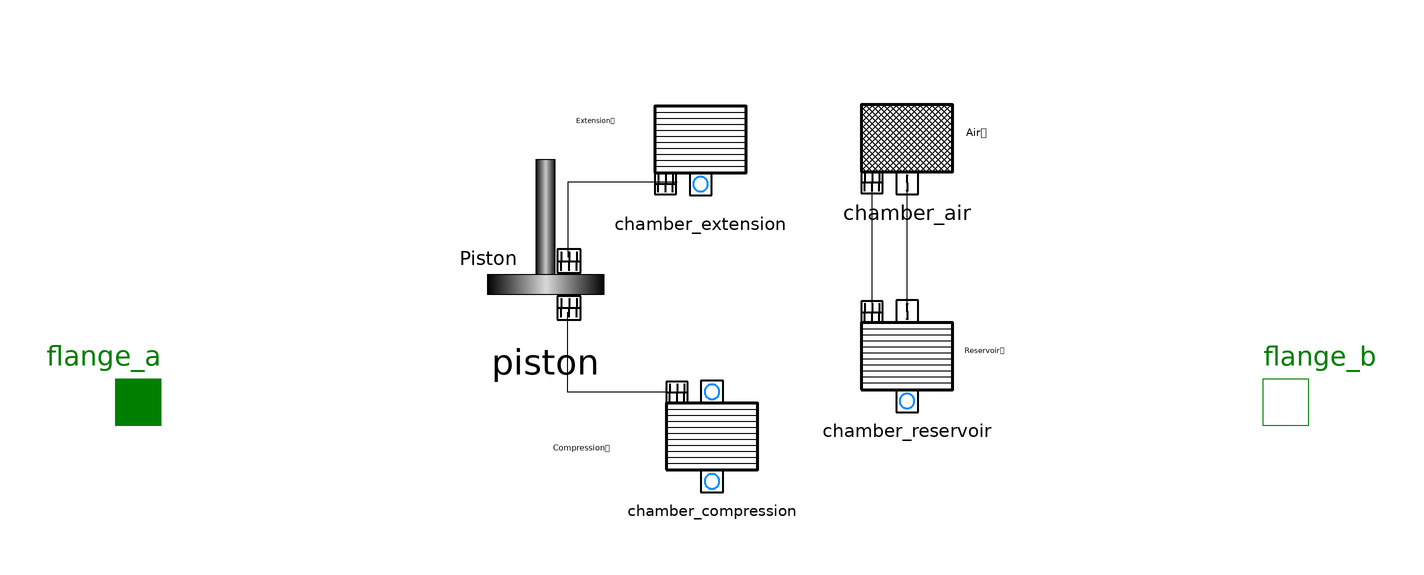

Above is the diagram view of the following Modelica model: its components placed by their Placement annotations and its connect equations drawn as lines.

model Damper_w
  import Modelica.Units.SI;
  
  extends Modelica.Mechanics.Translational.Interfaces.PartialCompliant;
  Chamber_Extension chamber_extension annotation(
    Placement(visible = true, transformation(origin = {-2, 44}, extent = {{-10, -10}, {10, 10}}, rotation = 0)));
  /*a*/ 
  Piston piston annotation(
    Placement(visible = true, transformation(origin = {-29, 29}, extent = {{-17, -17}, {17, 17}}, rotation = 0)));
  /*a*/ 
  Chamber_Compression chamber_compression annotation(
    Placement(visible = true, transformation(origin = {0, -6}, extent = {{-10, -10}, {10, 10}}, rotation = 0)));
  /*a*/ 
  Chamber_Reservoir chamber_reservoir(V_emu_start = 
  /*a*/ 
  GP.V_emu_total_start - chamber_compression.V_emu_start 
  - chamber_extension.V_emu_start) annotation(
    Placement(visible = true, transformation(origin = {34, 8}, extent = {{-10, -10}, {10, 10}}, rotation = 0)));
  /*a*/ 
  Chamber_Air chamber_air(x_start = chamber_reservoir.x_start) annotation(
    Placement(visible = true, transformation(origin = {34, 46}, extent = {{-10, -10}, {10, 10}}, rotation = 0)));
  SI.HeatFlowRate H_res, H_atm, U, P_w;
  /*a*/ 
  SI.Temperature T(start = GP.T_start);
equation
  
  chamber_extension.emu.T = T;
  chamber_compression.emu.T = T;
  chamber_reservoir.emu.T = T;
  chamber_air.gas.T = T;
  der(T) = 0;

  piston.x = GP.x_start + 0.03 * (cos(6.38 * time * 10) - 1);
//der(chamber_reservoir.ms.x) = 0;
//der(ce.emu.T) = 0;
  connect(chamber_extension.ms, piston.ms_up) annotation(
    Line(points = {{-6.1, 38.3}, {-25.1, 38.3}, {-25.1, 25.3}}));
  connect(chamber_compression.ms, piston.ms_down) annotation(
    Line(points = {{-6.1, 1.7}, {-25.1, 1.7}, {-25.1, 15.7}}));
  connect(chamber_reservoir.ms, chamber_air.ms) annotation(
    Line(points = {{27.9, 15.7}, {27.9, 37.7}}));
  connect(chamber_reservoir.sf, chamber_air.sf) annotation(
    Line(points = {{34, 15.8}, {34, 37.8}}));
  H_res = -piston.v * ((-piston.B) + piston.F_en);
  H_atm = 23.97 * 2 * 3.14 * GP.D_ro * GP.h_o * 4 * (T - GP.T_atm);
  U = 478 * 1 * der(T);
  P_w = chamber_extension.emu.V * der(chamber_extension.emu.p) + chamber_compression.emu.V 
    * der(chamber_compression.emu.p) + chamber_reservoir.emu.V_start * der(chamber_reservoir.emu.p) 
    + chamber_air.gas.V * der(chamber_air.gas.p);
  //H_res-H_atm=U;
  /*a*/
  annotation(
    Diagram(graphics = {Text(origin = {51, 9}, extent = {{-7, 7}, {7, -7}}, textString = "Reservoir
 chamber"), Text(origin = {51, 47}, extent = {{-7, 7}, {7, -7}}, textString = "Air
 chamber"), Text(origin = {-17, 49}, extent = {{-7, 7}, {7, -7}}, textString = "Extension
 chamber"), Text(origin = {-19, -8}, extent = {{-9, 8}, {9, -8}}, textString = "Compression
 chamber"), Text(origin = {-39, 25}, extent = {{-5, 3}, {5, -3}}, textString = "Piston")}),
    Icon(graphics = {Line(origin = {-3.06333, -8.19321}, points = {{64, 15}, {64, 51}, {-82, 51}, {-82, -35}, {64, -35}, {64, -23}, {64, 1}}, color = {0, 85, 127}, thickness = 1.5), Rectangle(origin = {27, 0}, fillColor = {185, 185, 185}, fillPattern = FillPattern.CrossDiag, extent = {{33, 42}, {-33, -42}}), Rectangle(origin = {-46, 0}, rotation = -90, fillColor = {217, 228, 255}, fillPattern = FillPattern.Vertical, lineThickness = 0.5, extent = {{-43, 39}, {43, -39}}), Rectangle(origin = {-8, 0}, rotation = -90, fillColor = {217, 228, 255}, fillPattern = FillPattern.Vertical, lineThickness = 0.5, extent = {{-31, 67}, {31, -67}}), Line(origin = {-1.39073, -0.347682}, points = {{62, -8}, {62, 32}, {-74, 32}, {-74, -32}, {62, -32}, {62, -6}, {62, -22}}, color = {170, 85, 127}, thickness = 1.5), Rectangle(origin = {29, 0}, rotation = 90, fillColor = {255, 255, 255}, fillPattern = FillPattern.VerticalCylinder, extent = {{-6, -57}, {6, 57}}), Rectangle(origin = {-24, 0}, rotation = 90, fillColor = {255, 255, 255}, fillPattern = FillPattern.VerticalCylinder, extent = {{-30, 6}, {30, -6}})}));
end Damper_w;